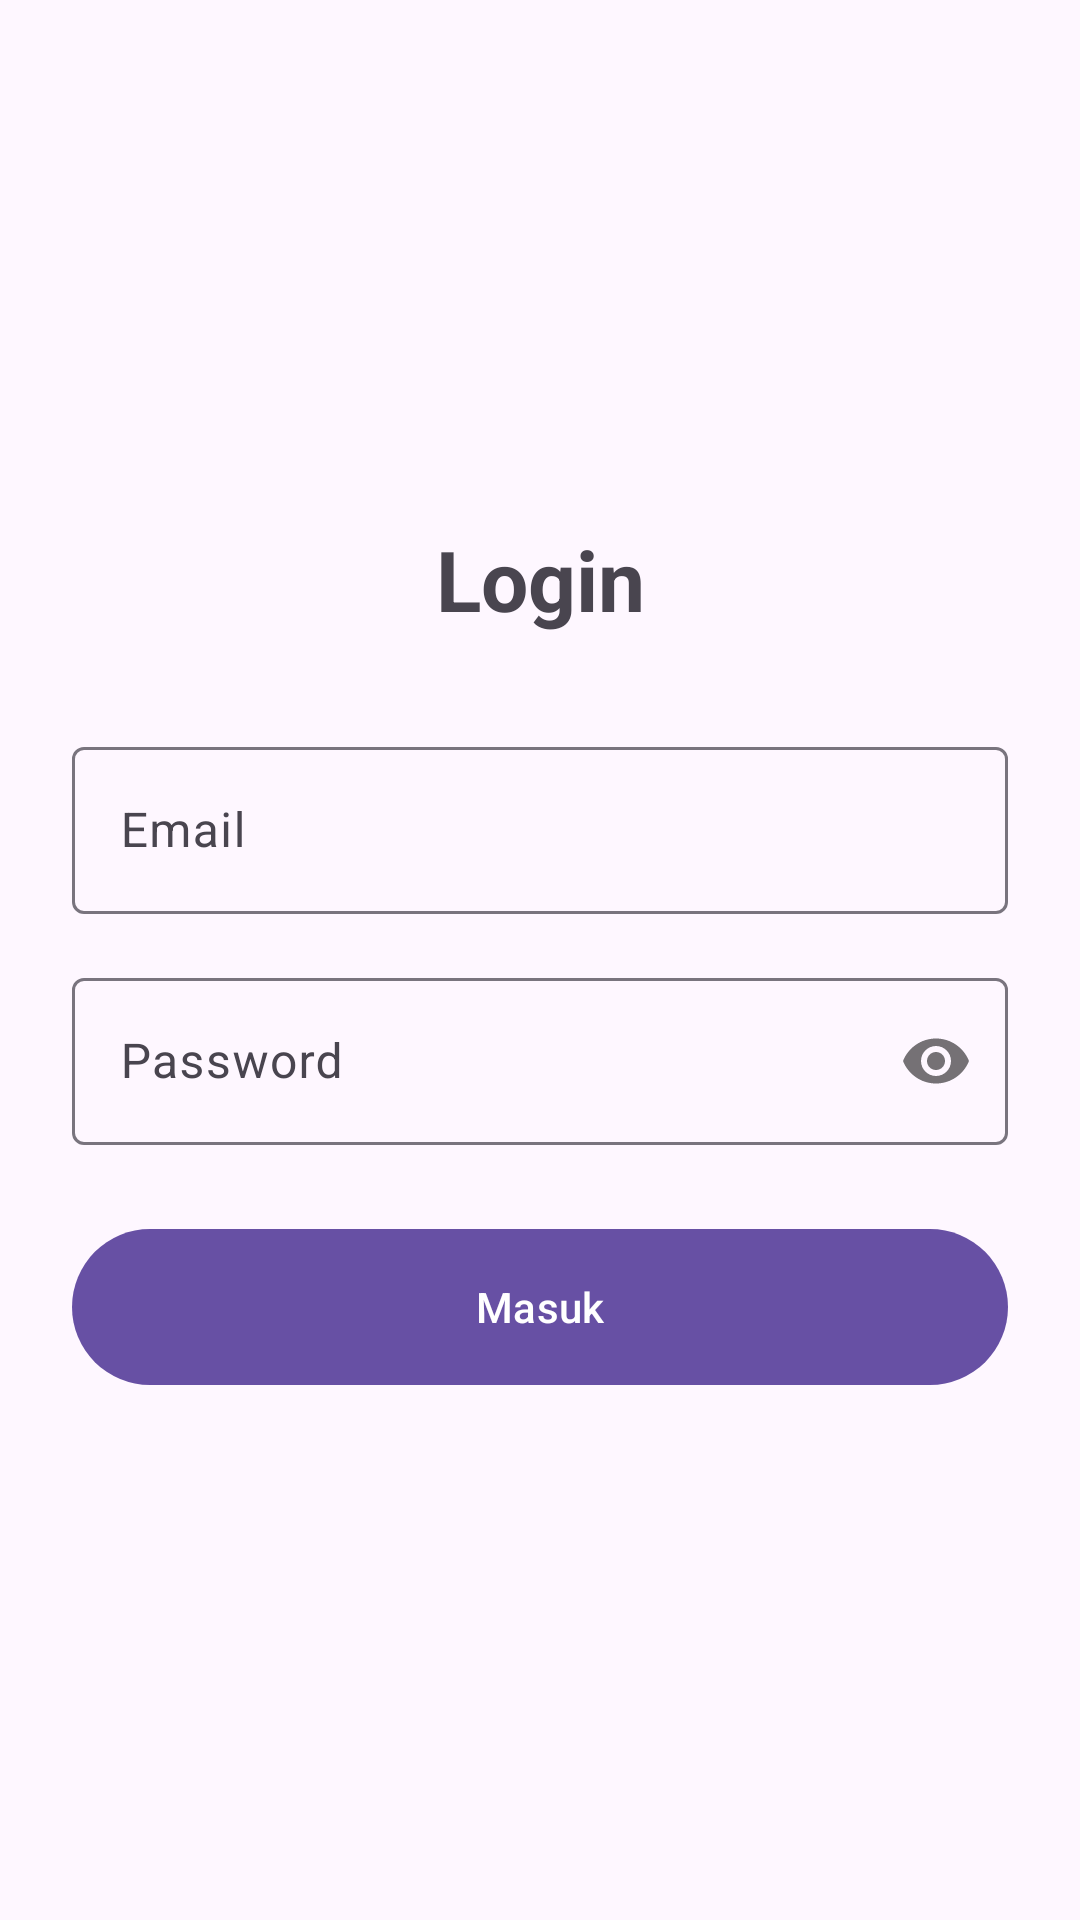

Reconstruct the res/layout file that produces this screen, plus the resources it refers to.
<!-- AndroidManifest.xml: application theme Theme.ERPCampaigns -->
<!-- res/layout/activity_login.xml -->
<?xml version="1.0" encoding="utf-8"?>
<androidx.constraintlayout.widget.ConstraintLayout
    xmlns:android="http://schemas.android.com/apk/res/android"
    xmlns:app="http://schemas.android.com/apk/res-auto"
    android:layout_width="match_parent"
    android:layout_height="match_parent"
    android:padding="24dp">

    <TextView
        android:id="@+id/tvTitle"
        android:layout_width="wrap_content"
        android:layout_height="wrap_content"
        android:layout_marginBottom="32dp"
        android:text="Login"
        android:textSize="28sp"
        android:textStyle="bold"
        app:layout_constraintBottom_toTopOf="@+id/tilEmail"
        app:layout_constraintEnd_toEndOf="parent"
        app:layout_constraintStart_toStartOf="parent"
        app:layout_constraintTop_toTopOf="parent"
        app:layout_constraintVertical_chainStyle="packed" />

    <com.google.android.material.textfield.TextInputLayout
        android:id="@+id/tilEmail"
        android:layout_width="match_parent"
        android:layout_height="wrap_content"
        android:hint="Email"
        app:layout_constraintTop_toBottomOf="@+id/tvTitle"
        app:layout_constraintBottom_toTopOf="@+id/tilPassword"
        android:layout_marginBottom="16dp">

        <com.google.android.material.textfield.TextInputEditText
            android:id="@+id/etEmail"
            android:layout_width="match_parent"
            android:layout_height="wrap_content"
            android:inputType="textEmailAddress"/>
    </com.google.android.material.textfield.TextInputLayout>

    <com.google.android.material.textfield.TextInputLayout
        android:id="@+id/tilPassword"
        android:layout_width="match_parent"
        android:layout_height="wrap_content"
        android:hint="Password"
        app:passwordToggleEnabled="true"
        app:layout_constraintTop_toBottomOf="@+id/tilEmail"
        app:layout_constraintBottom_toTopOf="@+id/btnLogin"
        android:layout_marginBottom="24dp">

        <com.google.android.material.textfield.TextInputEditText
            android:id="@+id/etPassword"
            android:layout_width="match_parent"
            android:layout_height="wrap_content"
            android:inputType="textPassword"/>
    </com.google.android.material.textfield.TextInputLayout>

    <com.google.android.material.button.MaterialButton
        android:id="@+id/btnLogin"
        android:layout_width="match_parent"
        android:layout_height="60dp"
        android:text="Masuk"
        app:layout_constraintTop_toBottomOf="@+id/tilPassword"
        app:layout_constraintBottom_toBottomOf="parent"/>

    <ProgressBar
        android:id="@+id/progressBar"
        android:layout_width="wrap_content"
        android:layout_height="wrap_content"
        android:visibility="gone"
        app:layout_constraintTop_toTopOf="@+id/btnLogin"
        app:layout_constraintBottom_toBottomOf="@+id/btnLogin"
        app:layout_constraintStart_toStartOf="@+id/btnLogin"
        app:layout_constraintEnd_toEndOf="@+id/btnLogin"
        android:elevation="2dp"/>

</androidx.constraintlayout.widget.ConstraintLayout>
<!-- resources referenced by this layout -->
<resources>
  <style name="Theme.ERPCampaigns" parent="Base.Theme.ERPCampaigns" />
  <style name="Base.Theme.ERPCampaigns" parent="Theme.Material3.DayNight.NoActionBar">
          
          
      </style>
</resources>
